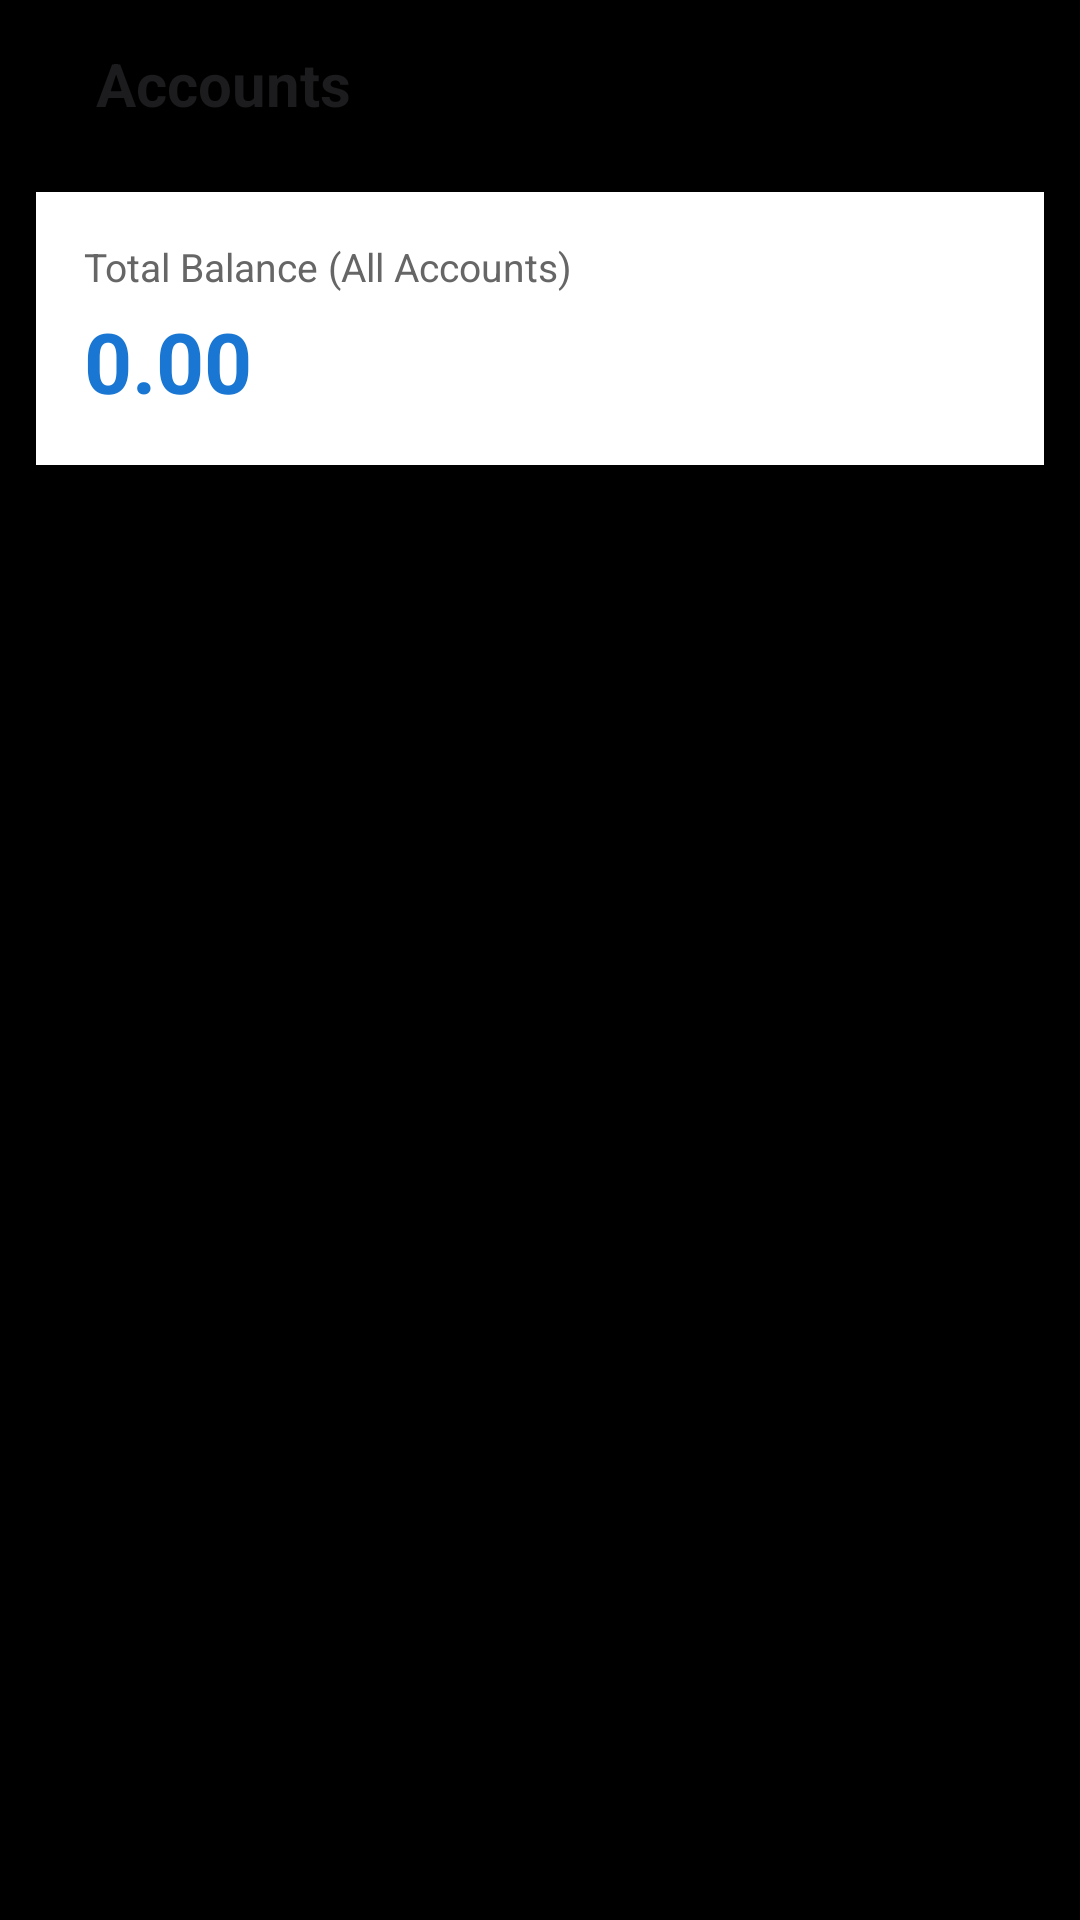

Here is an Android app screen rendered from its layout file. Give the layout XML and the strings, colors and styles it references.
<!-- AndroidManifest.xml: activity theme Theme.MyCalendar2026SAR -->
<!-- res/layout/activity_accounts_overview.xml -->
<?xml version="1.0" encoding="utf-8"?>
<androidx.constraintlayout.widget.ConstraintLayout xmlns:android="http://schemas.android.com/apk/res/android"
    xmlns:app="http://schemas.android.com/apk/res-auto"
    xmlns:tools="http://schemas.android.com/tools"
    android:layout_width="match_parent"
    android:layout_height="match_parent"
    android:background="#000000"
    tools:context=".AccountsOverviewActivity">

    <LinearLayout
        android:id="@+id/overviewTopBar"
        android:layout_width="match_parent"
        android:layout_height="56dp"
        android:gravity="center_vertical"
        android:orientation="horizontal"
        android:paddingStart="16dp"
        android:paddingEnd="16dp"
        app:layout_constraintTop_toTopOf="parent">

        <ImageButton
            android:id="@+id/overviewBackButton"
            android:layout_width="@dimen/_24sdp"
            android:layout_height="@dimen/_24sdp"
            android:background="?attr/selectableItemBackgroundBorderless"
            android:contentDescription="Back"
            android:padding="4dp"
            android:scaleType="fitCenter"
            android:src="@drawable/ic_back_color" />

        <TextView
            android:layout_width="0dp"
            android:layout_height="wrap_content"
            android:layout_marginStart="16dp"
            android:layout_weight="1"
            android:text="Accounts"
            android:textColor="@color/white"
            android:textSize="20sp"
            android:textStyle="bold" />
    </LinearLayout>

    <LinearLayout
        android:id="@+id/totalOverviewCard"
        android:layout_width="match_parent"
        android:layout_height="wrap_content"
        android:layout_marginStart="12dp"
        android:layout_marginTop="8dp"
        android:layout_marginEnd="12dp"
        android:background="@color/card_dark"
        android:orientation="vertical"
        android:padding="16dp"
        app:layout_constraintTop_toBottomOf="@id/overviewTopBar">

        <TextView
            android:layout_width="wrap_content"
            android:layout_height="wrap_content"
            android:text="Total Balance (All Accounts)"
            android:textColor="@color/text_secondary"
            android:textSize="13sp" />

        <TextView
            android:id="@+id/totalOverviewBalance"
            android:layout_width="wrap_content"
            android:layout_height="wrap_content"
            android:layout_marginTop="4dp"
            android:text="0.00"
            android:textColor="@color/light_green"
            android:textSize="28sp"
            android:textStyle="bold" />
    </LinearLayout>

    <androidx.recyclerview.widget.RecyclerView
        android:id="@+id/overviewRecyclerView"
        android:layout_width="match_parent"
        android:layout_height="0dp"
        android:layout_marginTop="8dp"
        android:clipToPadding="false"
        android:paddingBottom="16dp"
        app:layout_constraintBottom_toBottomOf="parent"
        app:layout_constraintTop_toBottomOf="@id/totalOverviewCard" />

</androidx.constraintlayout.widget.ConstraintLayout>
<!-- resources referenced by this layout -->
<resources>
  <color name="card_dark">#FFFFFF</color>
  <color name="light_green">#1976D2</color>
  <color name="text_secondary">#666666</color>
  <color name="white">#1C1C1E</color>
  <style name="Theme.MyCalendar2026SAR" parent="Theme.MaterialComponents.DayNight.NoActionBar">
          
          <item name="colorPrimary">@color/light_green</item>
          <item name="colorPrimaryVariant">@color/hunter_green</item>
          <item name="colorOnPrimary">@color/white</item>
          
          <item name="colorSecondary">@color/teal_200</item>
          <item name="colorSecondaryVariant">@color/teal_700</item>
          <item name="colorOnSecondary">@color/black</item>
          
          <item name="android:statusBarColor">?attr/colorPrimaryVariant</item>
  
          <item name="colorControlActivated">@color/light_green</item>
  
          <item name="android:listPreferredItemPaddingStart">8dp</item>
          <item name="android:listPreferredItemPaddingEnd">8dp</item>
          <item name="android:textAppearanceLargePopupMenu">@style/CustomMenuTextAppearance</item>
          <item name="android:textAppearanceSmallPopupMenu">@style/CustomMenuTextAppearance</item>
          <item name="android:popupMenuStyle">@style/CustomPopupMenuStyle</item>
  
          
          <item name="materialAlertDialogTheme">@style/CustomAlertDialogTheme</item>
          <item name="alertDialogTheme">@style/CustomAlertDialogTheme</item>
      </style>
  <color name="hunter_green">#0D47A1</color>
  <color name="teal_200">#00897B</color>
  <color name="teal_700">#00695C</color>
  <color name="black">#F5F5F7</color>
  <style name="CustomMenuTextAppearance" parent="TextAppearance.AppCompat.Widget.PopupMenu.Large">
          <item name="android:textSize">@dimen/_10ssp</item>
          <item name="android:textColor">@color/white</item>
      </style>
  <style name="CustomPopupMenuStyle" parent="Widget.AppCompat.PopupMenu">
          <item name="android:minWidth">@dimen/_110sdp</item>
      </style>
  <style name="CustomAlertDialogTheme" parent="ThemeOverlay.MaterialComponents.MaterialAlertDialog">
          <item name="colorPrimary">@color/light_green</item>
          <item name="colorAccent">@color/light_green</item>
          <item name="colorSecondary">@color/light_green</item>
          <item name="android:textColorPrimary">@color/white</item>
          
          <item name="buttonBarPositiveButtonStyle">@style/GreenButtonStyle</item>
          <item name="buttonBarNegativeButtonStyle">@style/GreenButtonStyle</item>
          <item name="buttonBarNeutralButtonStyle">@style/GreenButtonStyle</item>
      </style>
  <style name="GreenButtonStyle" parent="Widget.MaterialComponents.Button.TextButton">
          <item name="android:textColor">@color/light_green</item>
      </style>
</resources>
